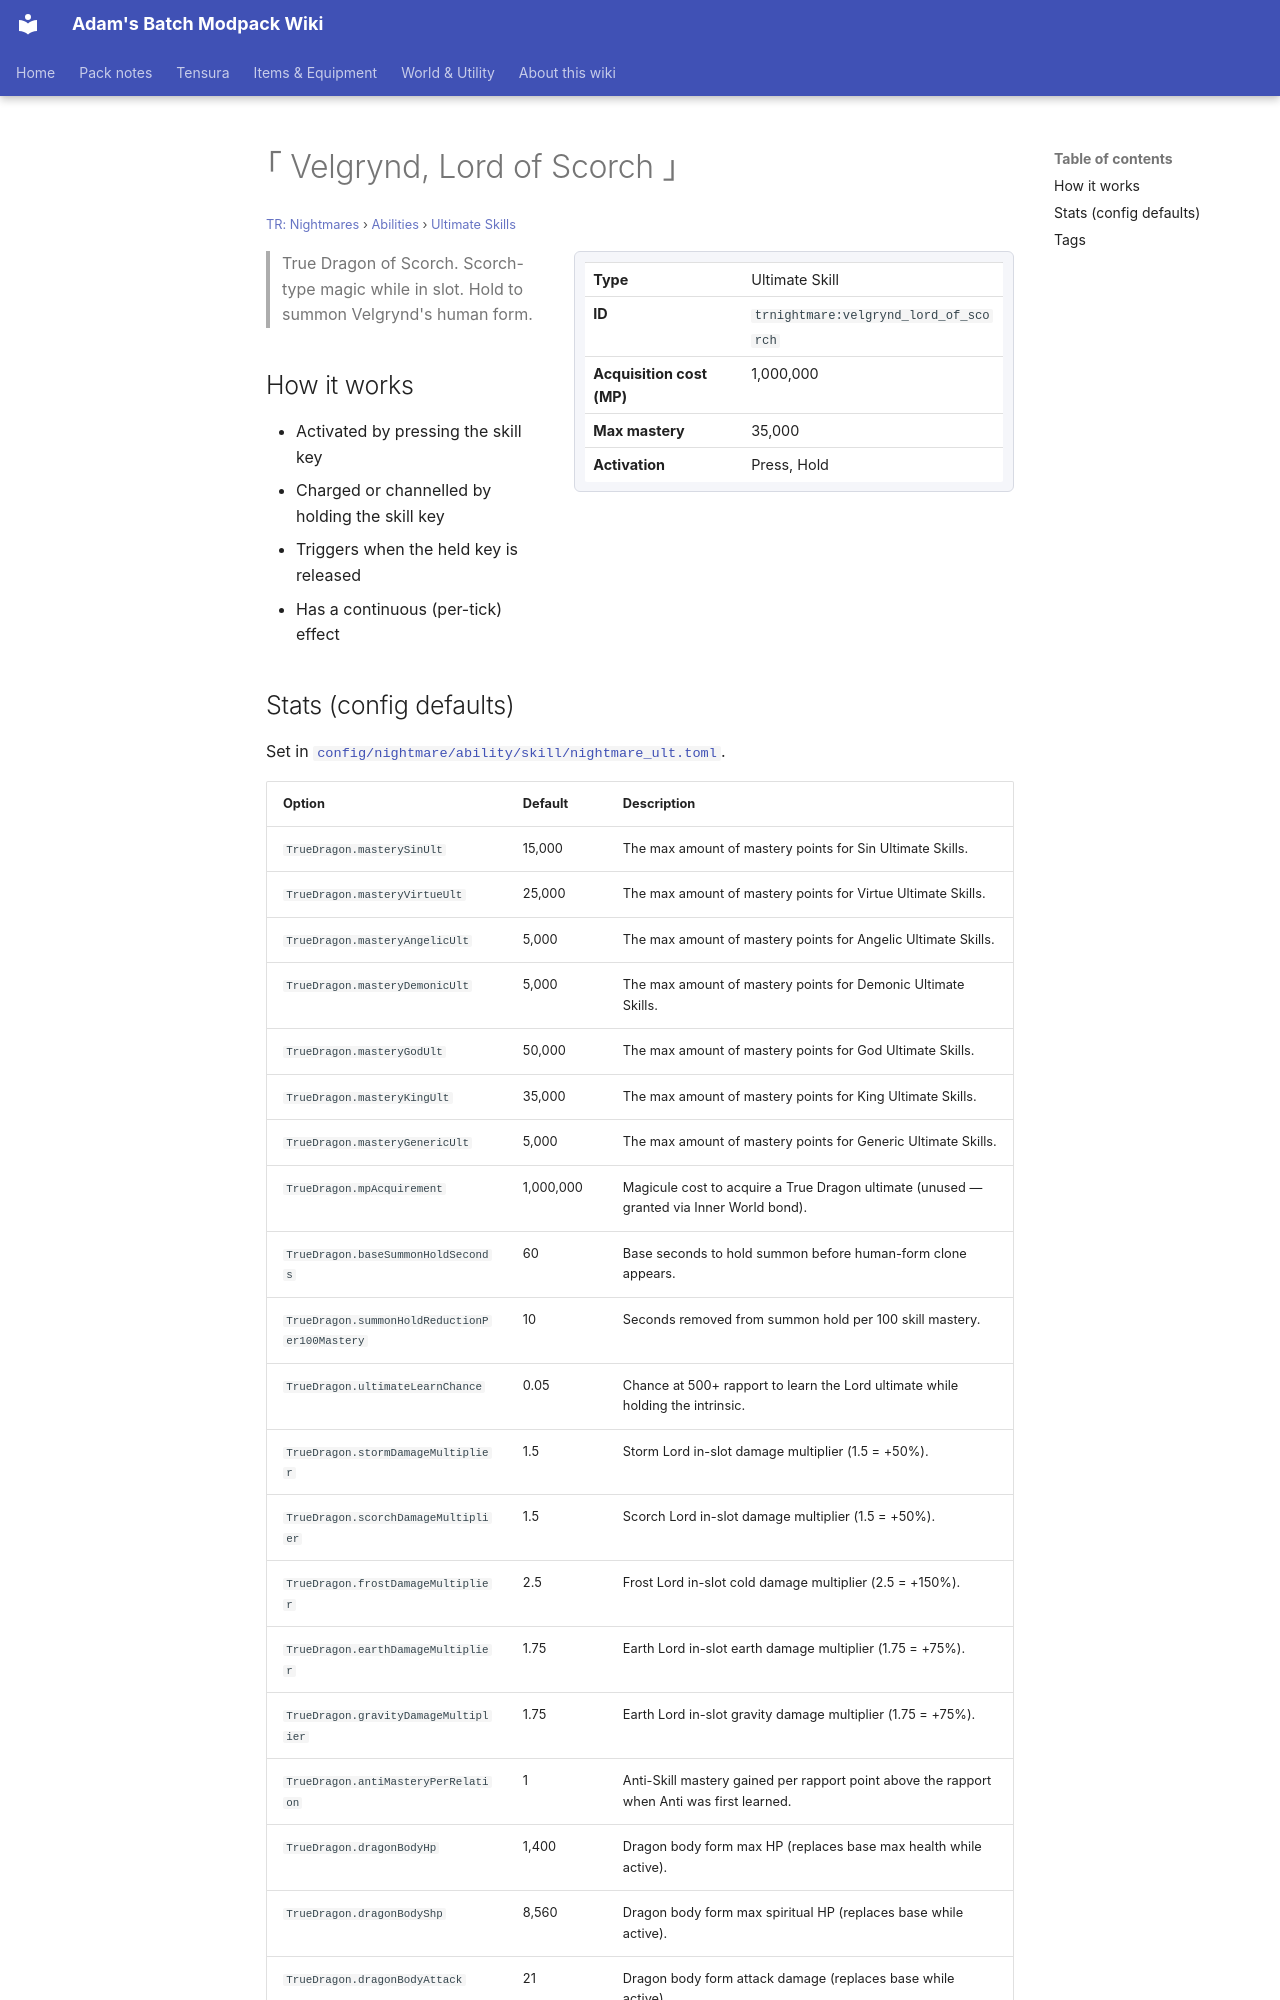

repository: Proteus-Nell/Adams-Batch-MC-Modpack-Wiki · page: tr-nightmares/abilities/ultimate-skills/velgrynd-lord-of-scorch/index.html · generator: mkdocs

# ｢ Velgrynd, Lord of Scorch ｣

<small>[TR: Nightmares](../../index.md) &rsaquo; [Abilities](../index.md) &rsaquo; [Ultimate Skills](index.md)</small>

<div class="infobox" markdown>

| | |
|---|---|
| **Type** | Ultimate Skill |
| **ID** | `trnightmare:velgrynd_lord_of_scorch` |
| **Acquisition cost (MP)** | 1,000,000 |
| **Max mastery** | 35,000 |
| **Activation** | Press, Hold |

</div>

> True Dragon of Scorch. Scorch-type magic while in slot. Hold to summon Velgrynd's human form.

## How it works

- Activated by pressing the skill key
- Charged or channelled by holding the skill key
- Triggers when the held key is released
- Has a continuous (per-tick) effect
